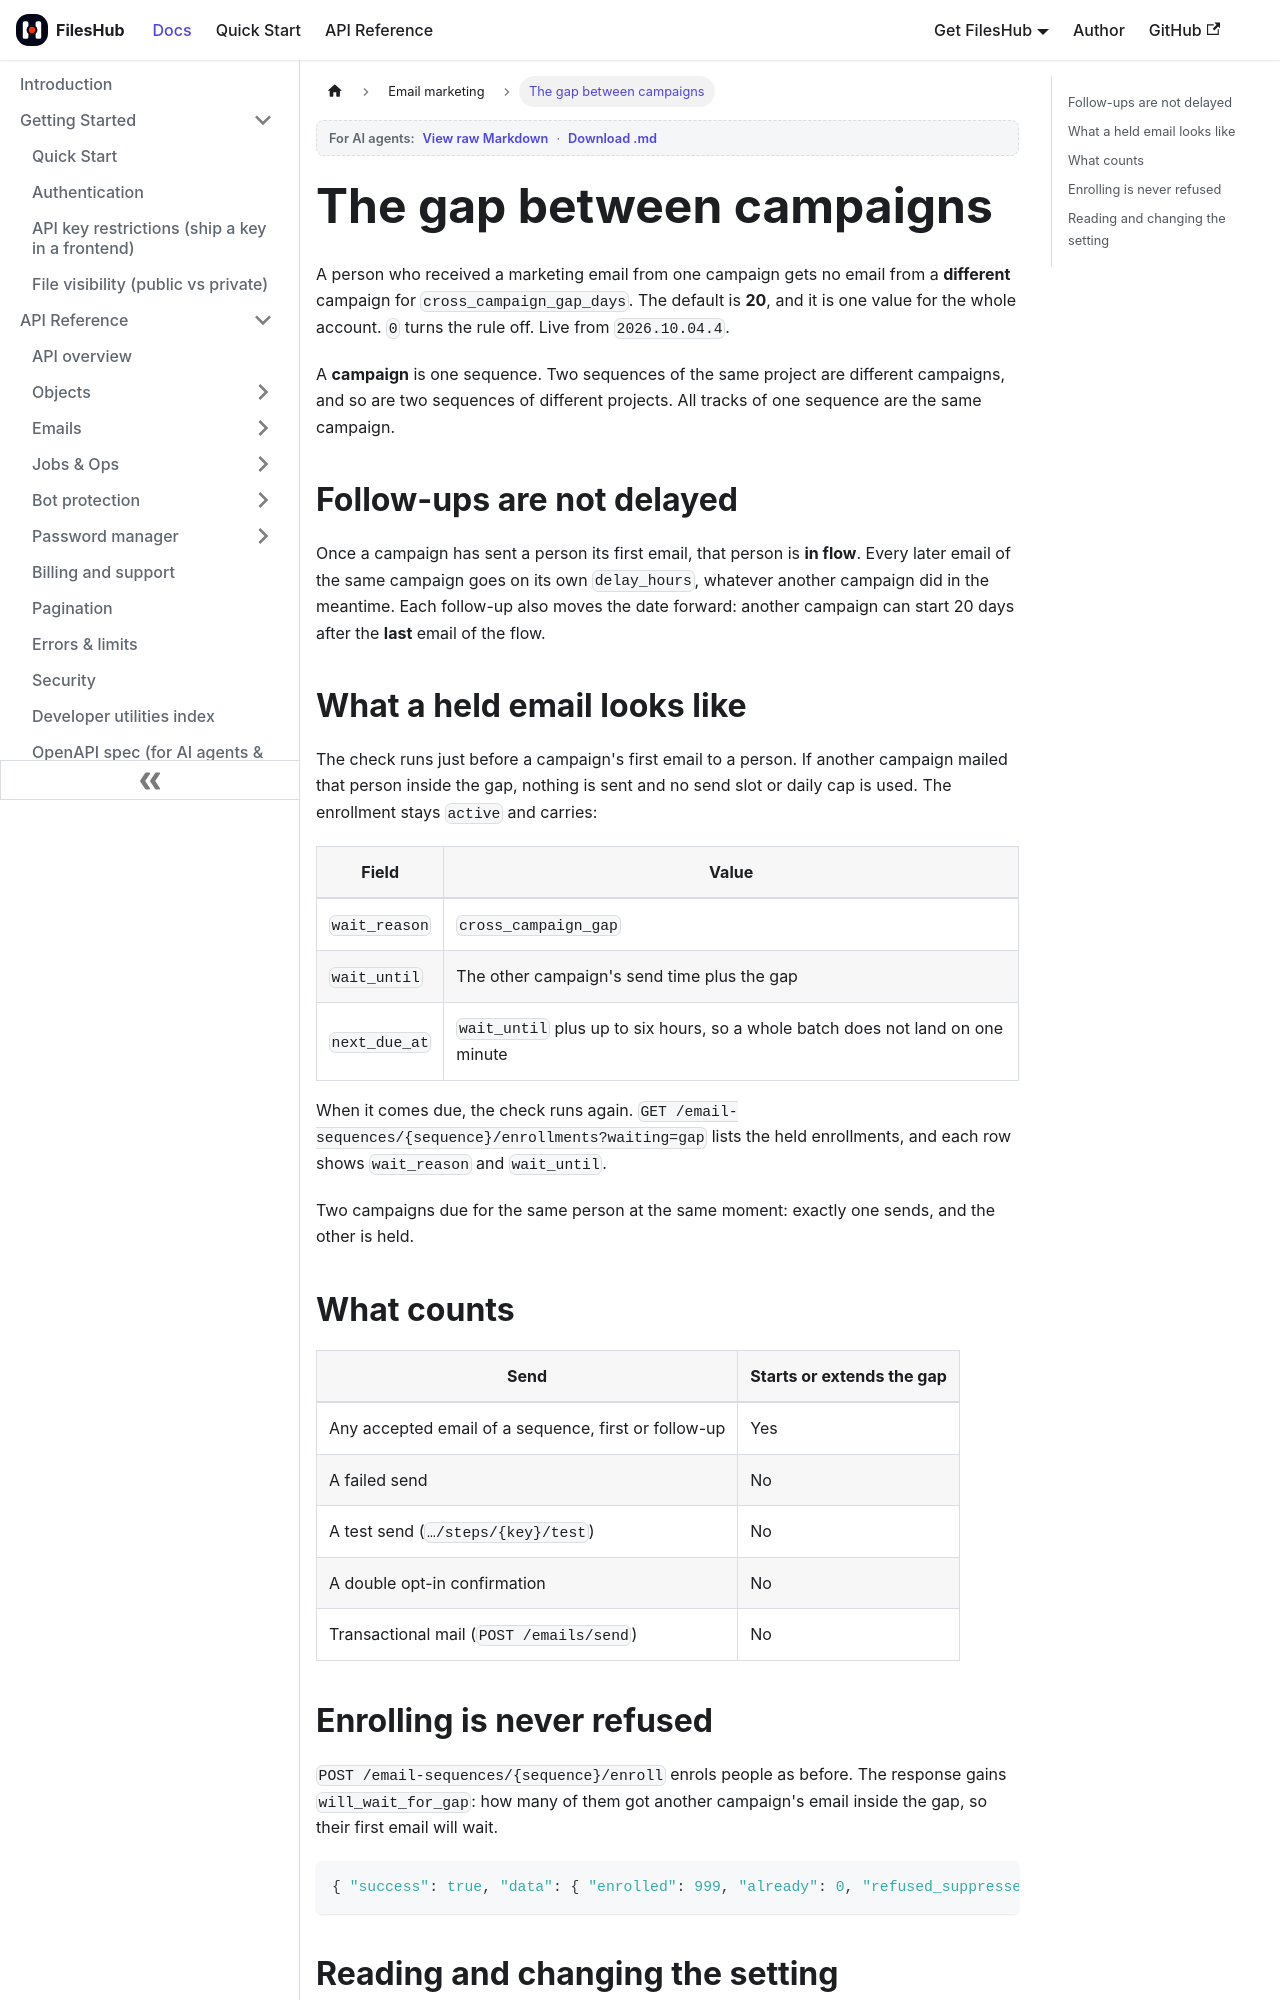

repository: aoneahsan/files-hub-docs · page: email-marketing/cross-campaign-gap.html · generator: docusaurus

---
sidebar_position: 5
title: The gap between campaigns
description: A person who received a campaign email gets no email from a different campaign for 20 days. Follow-ups of a campaign already running for that person keep their own timing.
keywords: [cross campaign gap, email frequency cap, 20 day gap, wait_reason cross_campaign_gap, will_wait_for_gap, cross_campaign_gap_days, email sequence follow up]
tags: [email-marketing]
last_update:
  date: 2026-10-04
  author: Ahsan Mahmood
---

# The gap between campaigns

A person who received a marketing email from one campaign gets no email from a **different** campaign for
`cross_campaign_gap_days`. The default is **20**, and it is one value for the whole account. `0` turns the
rule off. Live from `2026.10.04.4`.

A **campaign** is one sequence. Two sequences of the same project are different campaigns, and so are two
sequences of different projects. All tracks of one sequence are the same campaign.

## Follow-ups are not delayed

Once a campaign has sent a person its first email, that person is **in flow**. Every later email of the same
campaign goes on its own `delay_hours`, whatever another campaign did in the meantime. Each follow-up also
moves the date forward: another campaign can start 20 days after the **last** email of the flow.

## What a held email looks like

The check runs just before a campaign's first email to a person. If another campaign mailed that person
inside the gap, nothing is sent and no send slot or daily cap is used. The enrollment stays `active` and
carries:

| Field | Value |
|---|---|
| `wait_reason` | `cross_campaign_gap` |
| `wait_until` | The other campaign's send time plus the gap |
| `next_due_at` | `wait_until` plus up to six hours, so a whole batch does not land on one minute |

When it comes due, the check runs again. `GET /email-sequences/{sequence}/enrollments?waiting=gap` lists the
held enrollments, and each row shows `wait_reason` and `wait_until`.

Two campaigns due for the same person at the same moment: exactly one sends, and the other is held.
